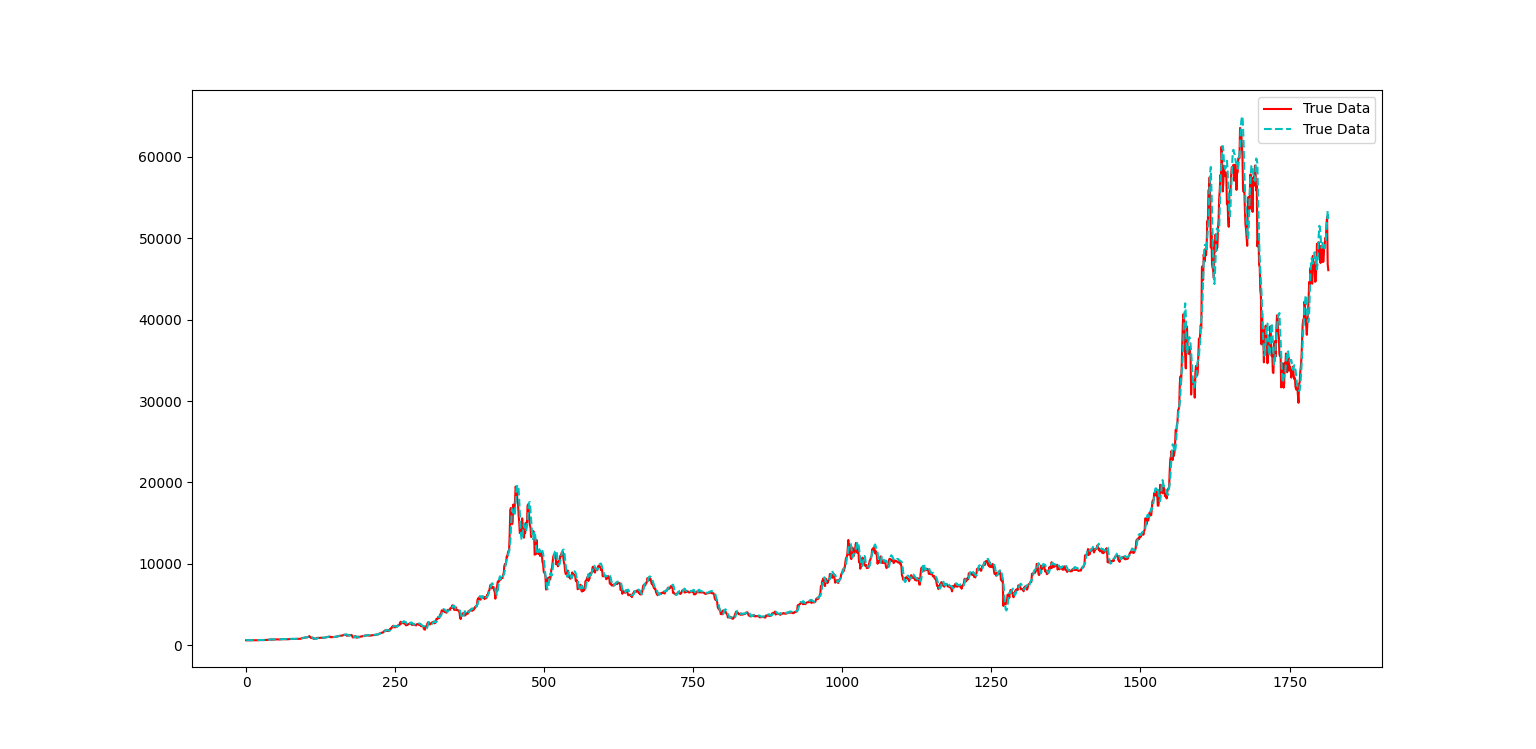

The file beside this chart, header and first rows:
, predict data, true data
0, 623.7, 608.7
1, 623.2, 598.9
2, 620.6, 597.4
3, 615.6, 594.1
4, 610.3, 603.9
5, 608.5, 601.7
6, 609.3, 599
7, 611.8, 606
8, 615.3, 605.7
9, 619.1, 603.9
10, 619.7, 609.4
11, 621, 614.8
12, 623.1, 613
13, 627.3, 611.9
14, 628.7, 609.6
15, 627.3, 607.2
16, 625.7, 612.1
17, 623.9, 617.2
18, 624.3, 614.7
19, 626.7, 615.6
20, 629.7, 617.5
21, 631.6, 614.8
22, 632, 635
23, 636.3, 636
24, 642.7, 634
25, 649.3, 637.9
26, 654.7, 641.4
27, 657.3, 639
28, 657.9, 636.3
29, 655.9, 629.2
30, 649.6, 627.7
31, 646.4, 631.9
32, 643.2, 655.5
33, 648, 653.2
34, 658, 651.4
35, 667.6, 655.3
36, 673.8, 651.5
37, 675.2, 682.2
38, 680.2, 687.7
39, 689.5, 685.9
40, 698.8, 698.0
41, 712.2, 702.0
42, 720, 697
43, 722, 733.3
44, 729.9, 686.2
45, 725.7, 683.7
46, 719.9, 704.8
47, 713.9, 712.0
48, 713, 710
49, 718.3, 709
50, 723.7, 720.9
51, 729.3, 721.5
52, 742.1, 715.5
53, 738.6, 703.7
54, 731.4, 702.3
55, 725.8, 706.5
56, 720.8, 710.9
57, 718.7, 711.7
58, 719.7, 737
59, 731.5, 747.5
... 1,756 more rows
